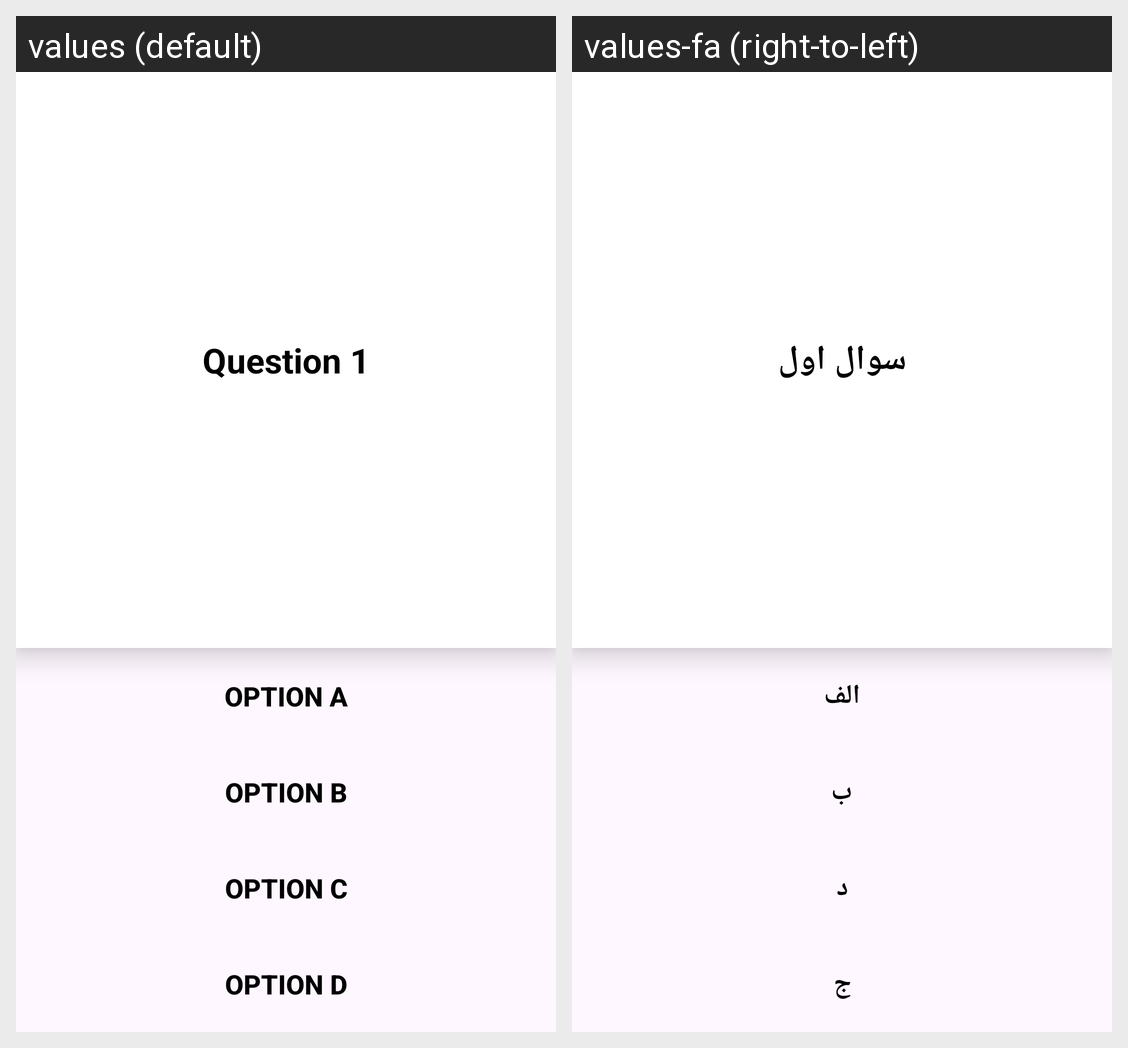

The Android screen above is rendered under two locales of the same app. Produce the string resources it draws, with the default and per-locale values.
Android screen res/layout/question_item_layout.xml rendered under 2 locales, left to right: values (default), values-fa (right-to-left). Device: Nexus 5 (rendered at 1080×1920; each locale shown at half size, 540×960, under a caption strip naming it); theme Theme.Exam.
Strings drawn on this screen, with the default value and each locale's value (text and hints the layout hard-codes, and strings that could not be matched under every locale, appear in the picture but are not listed):

question_1
  values: Question 1
  values-fa: سوال اول

option_a
  values: Option A
  values-fa: الف

option_b
  values: Option B
  values-fa: ب

option_c
  values: Option C
  values-fa: د

option_d
  values: Option D
  values-fa: ج
